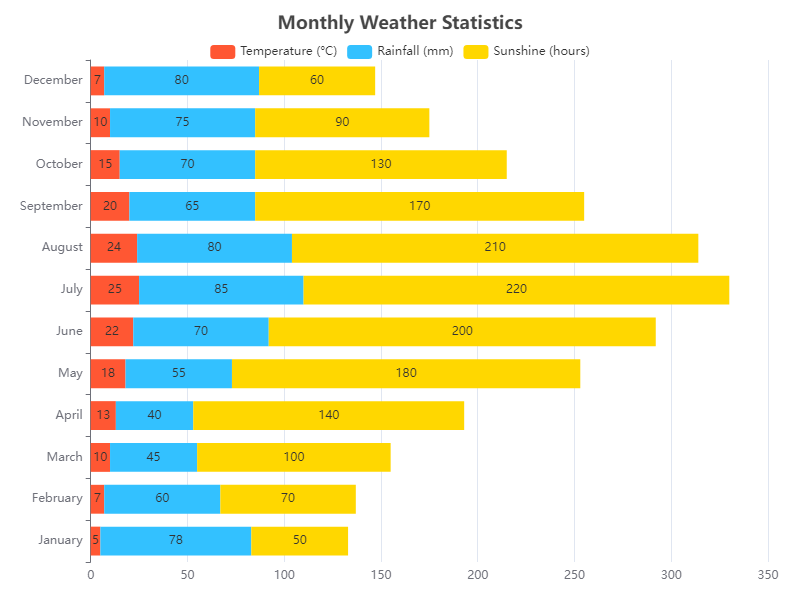

The data file committed next to this chart (first rows):
Month, Temperature (°C), Rainfall (mm), Sunshine (hours)
January, 5, 78, 50
February, 7, 60, 70
March, 10, 45, 100
April, 13, 40, 140
May, 18, 55, 180
June, 22, 70, 200
July, 25, 85, 220
August, 24, 80, 210
September, 20, 65, 170
October, 15, 70, 130
November, 10, 75, 90
December, 7, 80, 60
